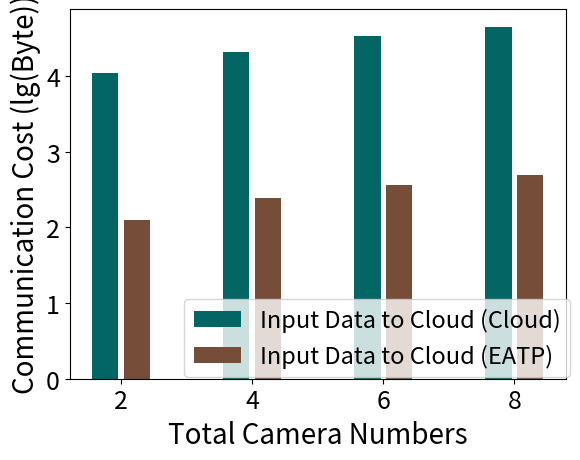

The script that saved this image:
import numpy as np
import matplotlib.pyplot as plt
import math


def log(list_name):
    for i in range(len(list_name)):
        list_name[i] = math.log10(list_name[i])
        print(list_name[i])
    return list_name

size = 4
x = np.arange(size)

video_file = [11132, 21164, 34452, 45208]  # 每帧视频文件大小（byte）
video_file = log(video_file)

data_to_cloud = [127, 248, 365, 488]  # 每帧所有edge上传的文件大小（byte）（2,2,3,4个摄像头）
data_to_cloud = log(data_to_cloud)

total_width, n = 0.8, 3
width = total_width / n
x = x - (total_width - width) / 2

plt.xlabel('Total Camera Numbers', fontsize=20)
plt.ylabel('Communication Cost (lg(Byte))', fontsize=20)
plt.bar(x-0.45*width, video_file, fc='#036564', width=0.75*width, label='Input Data to Cloud (Cloud)')
# plt.bar(x-0.45*width, data_to_cam, fc='#033649', width=0.75*width, bottom=video_file, label='Feedback (Cloud)')
plt.bar(x+0.45*width, data_to_cloud, fc='#764D39', width=0.75*width, label='Input Data to Cloud (EATP)')
# plt.bar(x+0.45*width, data_to_cam, fc='#250807', width=0.75*width, bottom=data_to_cloud, label='Feedback (EaOT)')
plt.xticks(x, (2, 4, 6, 8), fontsize=18)
plt.yticks(fontsize=18)
plt.legend(loc='center', bbox_to_anchor=(0.62, 0.11), fontsize=17)
plt.show()
